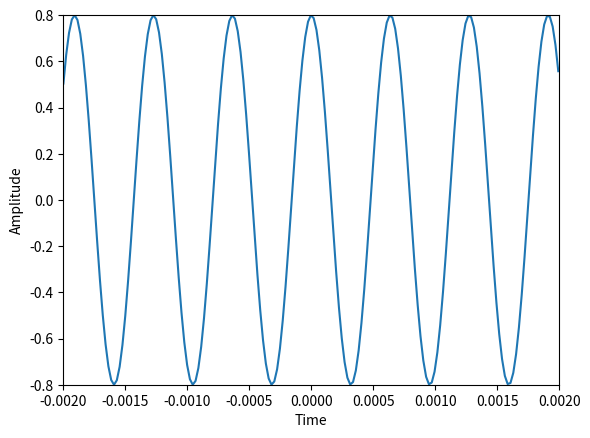

Source code (Python):
import matplotlib.pyplot as plt
import numpy as np

A = .8
f0 = 1000
phi = np.pi/2
fs = 44100 
t = np.arange (-0.002, .002, 1.0/fs)
x = A * np.cos (2 * np.pi * f0 * t * phi)

plt.plot(t, x)
plt.axis([-.002, .002, -.8, .8])
plt.xlabel('Time')
plt.ylabel('Amplitude')

plt.show()

